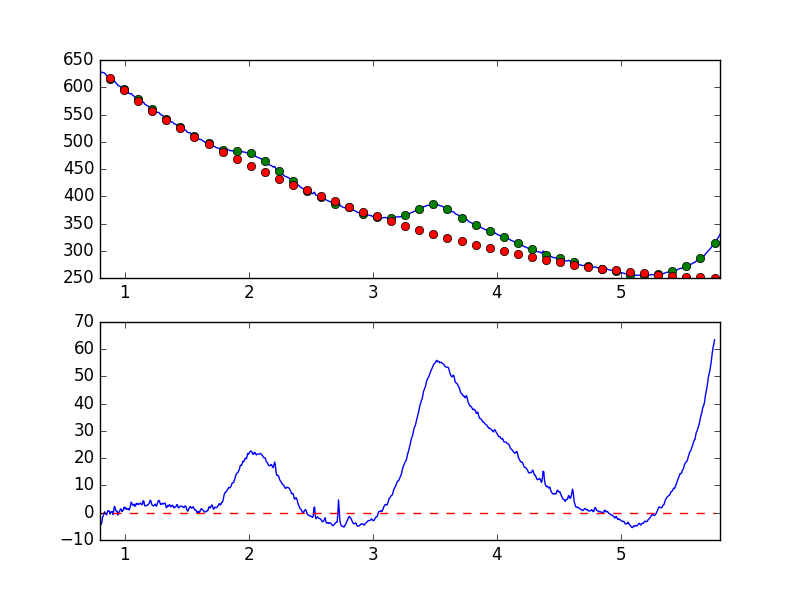

The data file committed next to this chart (first rows):
7.681951752392544019e-01, -2.035564292024673705e+00
7.738631750302433776e-01, -2.825134687809622847e-01
7.795311748212323533e-01, 9.411171231569142037e-01
7.851991746122213289e-01, 3.695149298409887706e-01
7.908671744032103046e-01, 2.078146629492039210e-01
7.965351741941992803e-01, -8.530701572479983952e-01
8.022031739851883669e-01, -3.917697201884948299e+00
8.078711737761772316e-01, -4.292040157722681215e+00
8.135391735671662072e-01, -3.865080524021095698e+00
8.192071733581552939e-01, -1.918377925039976617e+00
8.248751731491442696e-01, -1.217989055352290961e+00
8.305431729401332452e-01, -5.686668985931646603e-01
8.362111727311222209e-01, 3.545963037896626702e-01
8.418791725221110855e-01, -1.480329982451848991e-01
8.475471723131001722e-01, -3.990079836453332973e-01
8.532151721040891479e-01, -7.830987258895447667e-01
8.588831718950781235e-01, 1.087479437305773899e-01
8.645511716860672102e-01, 7.926408579860435566e-01
8.702191714770560749e-01, 5.263270332418414910e-01
8.758871712680450505e-01, 5.880612983626178902e-01
8.815551710590340262e-01, -4.570973185677758011e-01
8.872231708500230019e-01, 1.312622130878935423e-01
8.928911706410120885e-01, 3.573978990260684441e-01
8.985591704320010642e-01, 4.540203334340731089e-01
9.042271702229900399e-01, -6.200246355938361376e-01
9.098951700139790155e-01, 5.347216330044375354e-01
9.155631698049678802e-01, 2.319426764667127827e+00
9.212311695959569668e-01, 1.965092369206217882e+00
9.268991693869459425e-01, 9.158548220596003375e-01
9.325671691779349182e-01, 5.356503033526678337e-01
9.382351689689240049e-01, 5.296015166475172009e-01
9.439031687599129805e-01, -8.471200063681862957e-01
9.495711685509018452e-01, -2.220406213143633067e-02
9.552391683418909318e-01, 3.425286935452049875e-01
9.609071681328797965e-01, 9.155188353176981764e-01
9.665751679238688832e-01, 1.465182523780413248e+00
9.722431677148579698e-01, 1.020861212495788095e+00
9.779111675058468345e-01, 4.329412769013742945e-01
9.835791672968358101e-01, 8.922631939971097381e-01
9.892471670878246748e-01, 1.077521444689637065e+00
9.949151668788137615e-01, 2.079702990354007852e+00
1.000583166669802848e+00, 1.690043073443462163e+00
1.006251166460791602e+00, 1.875953166193198740e+00
1.011919166251780799e+00, 1.220315189885241125e+00
1.017587166042769553e+00, 1.254375323613658111e+00
1.023255165833758751e+00, 1.498637558973655359e+00
1.028923165624747726e+00, 1.480808035996915351e+00
1.034591165415736702e+00, 9.835977775278479385e-01
1.040259165206725678e+00, 1.551253450942567724e+00
1.045927164997714431e+00, 2.575067622053893501e+00
1.051595164788703629e+00, 3.919111176988053558e+00
1.057263164579692605e+00, 3.330877853433321434e+00
1.062931164370681802e+00, 2.859436096108993297e+00
1.068599164161670556e+00, 2.699972513796865314e+00
1.074267163952659310e+00, 3.139409555123393147e+00
1.079935163743648507e+00, 2.430673086682531903e+00
1.085603163534637483e+00, 2.435758799287782495e+00
1.091271163325626681e+00, 3.332397247033782151e+00
1.096939163116615434e+00, 3.412088515264827038e+00
1.102607162907604632e+00, 3.077294603387940697e+00
1.108275162698593386e+00, 3.233773409247874042e+00
... 839 more rows
